The GitHub repository Edgar-Del/brain_watermark contains a labelled image folder "roi_masks" with 4 categories: glioma, meningioma, no tumor, pituitary tumor. Examples follow, each with its label.

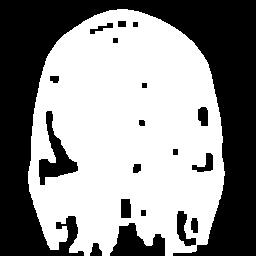
Label: pituitary tumor

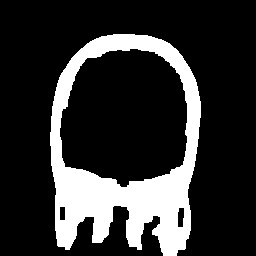
Label: meningioma

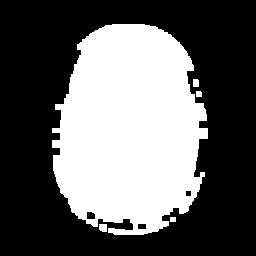
Label: no tumor

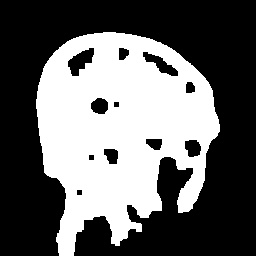
Label: glioma

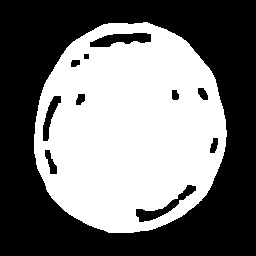
Label: pituitary tumor

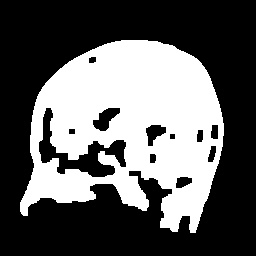
Label: meningioma
